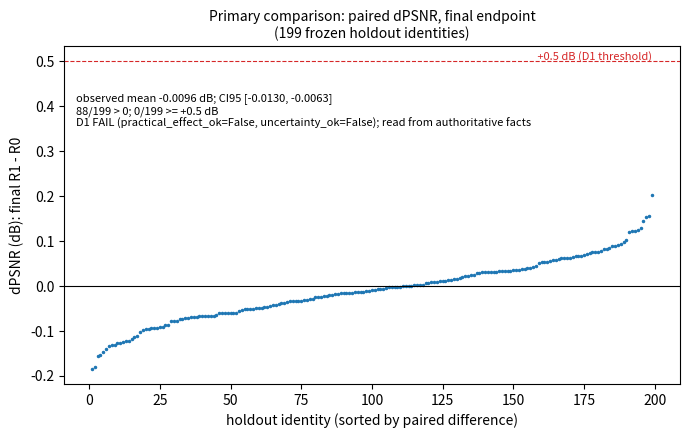
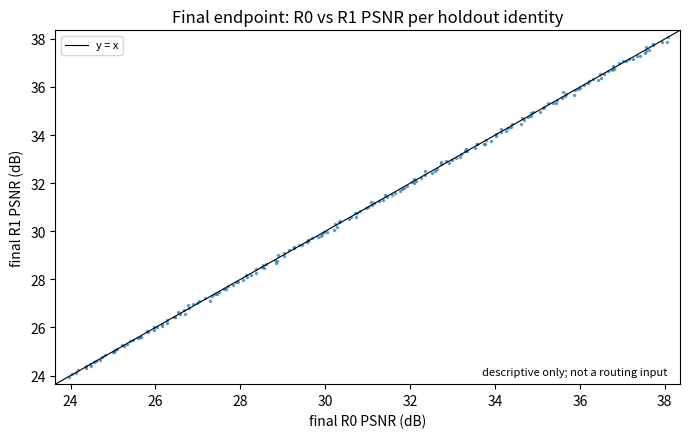
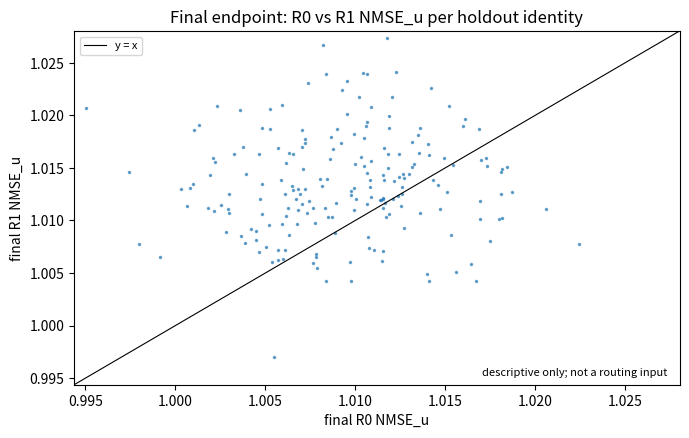
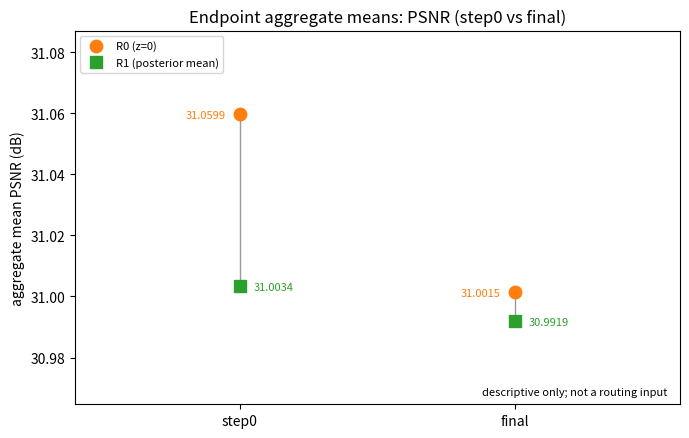
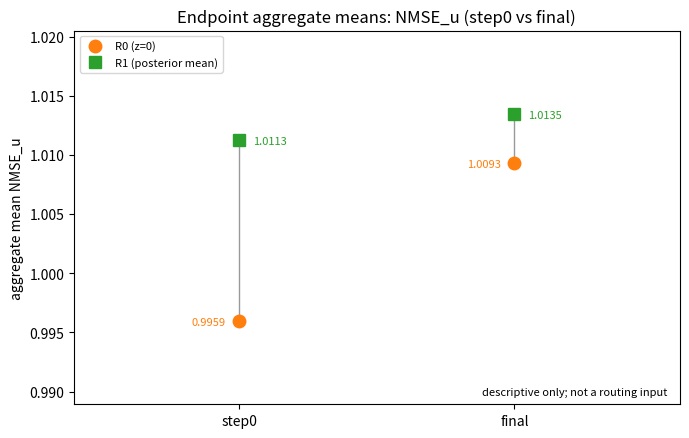

Python code for these plots, in order:
# SEQREF-V02I v0.2 -- scripts.v02_readout_plots
# LIFETIME: DIAGNOSTIC
"""Registered optional facts-only figures for the V02 readout
diagnostic (V02RD report, LudWiki id 155).

This module is a PURE facts reader: it loads ONLY the authoritative
V02G facts artifact (hard-pinned by artifact sha256 AND semantic
sha256), renders five descriptive figures, and publishes them
atomically with a provenance manifest. It NEVER touches the model,
the checkpoint, the data root, or any manifest; it NEVER recomputes
bootstrap CIs, D1/D2 decisions, or the route -- every statistic
annotated on a figure is read verbatim from the authoritative
payload. The only arithmetic allowed is straightforward plotting
transforms (per-volume differences and sort orders).

Exit taxonomy: 0 = mode completed; 2 = any typed refusal or
unexpected failure (logged; nothing partially published).
"""

import argparse
import hashlib
import json
import logging
import math
import os
import shutil
import sys
import tempfile
from pathlib import Path

import matplotlib

matplotlib.use("Agg")  # headless deterministic rendering; no display
from matplotlib import pyplot as plt  # noqa: E402
import numpy as np  # noqa: E402

__abbr__ = "SEQREF-V02I"
__version__ = "0.2"

logger = logging.getLogger(__name__)
if not logger.handlers:
    _h = logging.StreamHandler()
    _h.setFormatter(logging.Formatter("%(asctime)s %(levelname)s "
                                      "%(name)s %(message)s"))
    logger.addHandler(_h)
    logger.setLevel(logging.INFO)

# --- locked pins (V02G authoritative run 2026-09-26, commit 6ffce4e) -
FACTS_ARTIFACT_SHA256 = ("0d9ed10c480641cdd1ffe2e260e51fbba9d694dcde79"
                         "afbb0322740cf257fc98")
FACTS_SEMANTIC_SHA256 = ("92b2ee1ff449d7a4e561945d6de98667f343bd52674c"
                         "ab017a98b1ed6a06df59")
FACTS_SCHEMA = "seqref-v02rd-facts/1"
N_HOLDOUT = 199
MANIFEST_SCHEMA = "seqref-v02i-plots-manifest/1"

EXIT_PASS = 0
EXIT_ERROR = 2


class V02IError(Exception):
    """Typed refusal: carries a stable error code and a reason."""

    def __init__(self, error_code: str, reason: str):
        super().__init__(f"{error_code}: {reason}")
        self.error_code = error_code
        self.reason = reason


def _fail(error_code: str, reason: str) -> None:
    """Every failure path: logger.error + typed raise. Never coerced,
    never skipped, never silently passed."""
    logger.error("[%s] %s: %s", __abbr__, error_code, reason)
    raise V02IError(error_code, reason)


def _file_sha256(path: Path) -> str:
    h = hashlib.sha256()
    with open(path, "rb") as fh:
        for chunk in iter(lambda: fh.read(1 << 20), b""):
            h.update(chunk)
    return h.hexdigest()


def _require(cond: bool, reason: str) -> None:
    if not cond:
        _fail("FACTS_CONTENT_INVALID", reason)


def _identity_key(entry: dict):
    return (str(entry["file"]), int(entry["slice_index"]))


def _load_verified_facts(path: str, expected_sha: str,
                         expected_semantic: str) -> dict:
    """Load the facts artifact ONLY after hard pin verification:
    artifact sha256 -> schema -> semantic sha256 -> structural
    validation (required keys, n=199, identity alignment across
    endpoints and against population.identities, finiteness of every
    plotted quantity). Any drift is a typed ERROR; nothing is read
    for plotting before every check passes."""
    p = Path(path)
    if not p.is_file():
        _fail("FACTS_MISSING", f"facts artifact not found: {path}")
    sha = _file_sha256(p)
    if sha != expected_sha:
        _fail("FACTS_ARTIFACT_DRIFT",
              f"facts artifact sha256 {sha[:12]}... != pinned "
              f"{expected_sha[:12]}...")
    try:
        facts = json.loads(p.read_text())
    except (json.JSONDecodeError, UnicodeDecodeError) as exc:
        _fail("FACTS_CONTENT_INVALID", f"facts artifact unparsable: {exc}")
    if str(facts.get("schema")) != FACTS_SCHEMA:
        _fail("FACTS_SCHEMA_MISMATCH",
              f"schema {facts.get('schema')!r} != pinned {FACTS_SCHEMA!r}")
    if str(facts.get("semantic_sha256")) != expected_semantic:
        _fail("FACTS_SEMANTIC_DRIFT",
              f"semantic sha256 {str(facts.get('semantic_sha256'))[:12]}"
              f"... != pinned {expected_semantic[:12]}...")
    # structural validation (everything the figures consume)
    _require(int(facts.get("population", {}).get("n_volumes", -1))
             == N_HOLDOUT, "population.n_volumes != 199")
    pop = facts["population"].get("identities", [])
    _require(len(pop) == N_HOLDOUT,
             "population.identities is not 199 entries")
    for ep in ("step0", "final"):
        block = facts.get("metrics", {}).get(ep, {})
        pv = block.get("per_volume", [])
        _require(len(pv) == N_HOLDOUT,
                 f"metrics.{ep}.per_volume is not 199 entries")
        for j, rec in enumerate(pv):
            _require(_identity_key(rec["identity"])
                     == _identity_key(pop[j]),
                     f"metrics.{ep}.per_volume[{j}] identity misaligned "
                     f"with population.identities[{j}]")
            for readout in ("r0", "r1"):
                for key in ("psnr", "nmse_u"):
                    v = rec[readout][key]
                    _require(isinstance(v, (int, float))
                             and math.isfinite(v),
                             f"metrics.{ep}.per_volume[{j}].{readout}."
                             f"{key} is not finite")
        agg = block.get("aggregates", {})
        for readout in ("r0", "r1"):
            for key in ("psnr", "nmse_u"):
                m = agg.get(readout, {}).get(key, {}).get("mean")
                _require(isinstance(m, (int, float)) and math.isfinite(m),
                         f"metrics.{ep}.aggregates.{readout}.{key}.mean "
                         f"missing or non-finite")
    pc = facts.get("primary_comparison", {})
    for key in ("observed", "ci95_lower"):
        v = pc.get("d1", {}).get(key)
        _require(isinstance(v, (int, float)) and math.isfinite(v),
                 f"primary_comparison.d1.{key} missing or non-finite")
    for key in ("pass", "practical_effect_ok", "uncertainty_ok"):
        _require(isinstance(pc.get("d1", {}).get(key), bool),
                 f"primary_comparison.d1.{key} missing or not boolean")
    for key in ("observed", "ci95_upper"):
        v = pc.get("d2", {}).get(key)
        _require(isinstance(v, (int, float)) and math.isfinite(v),
                 f"primary_comparison.d2.{key} missing or non-finite")
    for key in ("pass", "practical_effect_ok", "uncertainty_ok"):
        _require(isinstance(pc.get("d2", {}).get(key), bool),
                 f"primary_comparison.d2.{key} missing or not boolean")
    ci1 = pc.get("paired_psnr", {}).get("bootstrap", {}).get(
        "d1_mean_paired_difference", {}).get("ci95")
    ci2 = pc.get("nmse_ratio", {}).get("bootstrap", {}).get(
        "d2_ratio_of_resampled_means", {}).get("ci95")
    _require(isinstance(ci1, list) and len(ci1) == 2
             and all(math.isfinite(x) for x in ci1),
             "d1 bootstrap ci95 missing or non-finite")
    _require(isinstance(ci2, list) and len(ci2) == 2
             and all(math.isfinite(x) for x in ci2),
             "d2 bootstrap ci95 missing or non-finite")
    _require(isinstance(facts.get("routing", {}).get("label"), str),
             "routing.label missing")
    logger.info("[%s] facts verified: artifact %s... semantic %s...",
                __abbr__, sha[:12], expected_semantic[:12])
    return facts


# ---------------------------------------------------------------------------
# Figures. Every annotated statistic is read verbatim from the verified
# payload; the only arithmetic is per-volume plotting transforms.
# ---------------------------------------------------------------------------

FIGSIZE = (7.0, 4.5)
DPI = 150


def _final_pairs(facts, key):
    pv = facts["metrics"]["final"]["per_volume"]
    r0 = np.array([rec["r0"][key] for rec in pv], dtype=np.float64)
    r1 = np.array([rec["r1"][key] for rec in pv], dtype=np.float64)
    return r0, r1


def _fig_f1(facts, workdir: Path):
    """Headline: sorted per-identity paired dPSNR (final R1 - R0)."""
    r0, r1 = _final_pairs(facts, "psnr")
    d = np.sort(r1 - r0)  # plotting transform: difference + sort
    pc = facts["primary_comparison"]
    d1 = pc["d1"]
    obs = d1["observed"]
    ci = pc["paired_psnr"]["bootstrap"]["d1_mean_paired_difference"][
        "ci95"]
    verdict = (f"D1 {'PASS' if d1['pass'] else 'FAIL'} "
               f"(practical_effect_ok={d1['practical_effect_ok']}, "
               f"uncertainty_ok={d1['uncertainty_ok']})")
    n_pos = int(np.sum(d > 0))
    n_ge = int(np.sum(d >= 0.5))
    fig, ax = plt.subplots(figsize=FIGSIZE, dpi=DPI)
    ax.plot(np.arange(1, N_HOLDOUT + 1), d, ".", ms=3, color="C0")
    ax.axhline(0.0, color="k", lw=0.8)
    ax.axhline(0.5, color="C3", lw=0.8, ls="--")
    ax.text(N_HOLDOUT, 0.5, " +0.5 dB (D1 threshold)", va="bottom",
            ha="right", fontsize=8, color="C3")
    ax.set_xlabel("holdout identity (sorted by paired difference)")
    ax.set_ylabel("dPSNR (dB): final R1 - R0")
    ax.set_title("Primary comparison: paired dPSNR, final endpoint\n"
                 "(199 frozen holdout identities)", fontsize=10)
    ax.text(0.02, 0.86,
            f"observed mean {obs:+.4f} dB; CI95 [{ci[0]:+.4f}, "
            f"{ci[1]:+.4f}]\n{n_pos}/{N_HOLDOUT} > 0; "
            f"{n_ge}/{N_HOLDOUT} >= +0.5 dB\n"
            f"{verdict}; read from authoritative facts",
            transform=ax.transAxes, va="top", fontsize=8)
    fig.tight_layout()
    out = workdir / "dpsnr_final_r1_minus_r0.png"
    fig.savefig(out)
    plt.close(fig)
    return {"file": out.name,
            "source_fields": ["metrics.final.per_volume[*].r0.psnr",
                              "metrics.final.per_volume[*].r1.psnr",
                              "primary_comparison.d1.observed",
                              "primary_comparison.d1.pass",
                              "primary_comparison.d1.practical_effect_ok",
                              "primary_comparison.d1.uncertainty_ok",
                              "primary_comparison.paired_psnr.bootstrap."
                              "d1_mean_paired_difference.ci95"]}


def _fig_scatter(facts, workdir: Path, key: str, fname: str,
                 ylabel: str, title: str):
    """Paired scatter final R0 vs R1 with the identity line (F2/F3,
    descriptive only)."""
    r0, r1 = _final_pairs(facts, key)
    lo = float(min(r0.min(), r1.min()))
    hi = float(max(r0.max(), r1.max()))
    pad = 0.02 * (hi - lo)
    fig, ax = plt.subplots(figsize=FIGSIZE, dpi=DPI)
    ax.plot(r0, r1, ".", ms=3, color="C0", alpha=0.6)
    ax.plot([lo - pad, hi + pad], [lo - pad, hi + pad], "k-", lw=0.8,
            label="y = x")
    ax.set_xlim(lo - pad, hi + pad)
    ax.set_ylim(lo - pad, hi + pad)
    ax.set_xlabel(f"final R0 {ylabel}")
    ax.set_ylabel(f"final R1 {ylabel}")
    ax.set_title(title)
    ax.legend(loc="upper left", fontsize=8)
    ax.text(0.98, 0.02, "descriptive only; not a routing input",
            transform=ax.transAxes, ha="right", va="bottom", fontsize=8,
            style="italic")
    fig.tight_layout()
    out = workdir / fname
    fig.savefig(out)
    plt.close(fig)
    base = f"metrics.final.per_volume[*].{{rd}}.{key}"
    return {"file": out.name,
            "source_fields": [base.format(rd="r0"), base.format(rd="r1")]}


def _fig_endpoint_means(facts, workdir: Path, key: str, fname: str,
                        ylabel: str, title: str):
    """Endpoint aggregate means (step0/final x R0/R1), read verbatim
    from metrics.*.aggregates (F4/F5, descriptive only). Rendered as a
    paired-marker dumbbell plot: pure position encoding, no bar area
    from a truncated non-zero baseline."""
    m = facts["metrics"]
    labels = ["step0", "final"]
    r0 = [m[ep]["aggregates"]["r0"][key]["mean"] for ep in labels]
    r1 = [m[ep]["aggregates"]["r1"][key]["mean"] for ep in labels]
    x = [0, 1]
    fig, ax = plt.subplots(figsize=FIGSIZE, dpi=DPI)
    for i in x:  # dumbbell connector per endpoint
        ax.plot([i, i], [r0[i], r1[i]], color="0.6", lw=1.0, zorder=1)
    ax.plot(x, r0, "o", color="C1", ms=9, zorder=2, label="R0 (z=0)")
    ax.plot(x, r1, "s", color="C2", ms=9, zorder=2,
            label="R1 (posterior mean)")
    for i in x:  # value labels split left/right of the marker pair
        ax.annotate(f"{r0[i]:.4f}", (i, r0[i]), xytext=(-10, -3),
                    textcoords="offset points", ha="right", fontsize=8,
                    color="C1")
        ax.annotate(f"{r1[i]:.4f}", (i, r1[i]), xytext=(10, -3),
                    textcoords="offset points", ha="left", fontsize=8,
                    color="C2")
    ax.set_xticks(x)
    ax.set_xticklabels(labels)
    ax.set_xlim(-0.6, 1.6)
    lo = min(r0 + r1)
    hi = max(r0 + r1)
    span = (hi - lo) if hi > lo else 0.01
    ax.set_ylim(lo - 0.4 * span, hi + 0.4 * span)
    ax.set_ylabel(ylabel)
    ax.set_title(title)
    ax.legend(fontsize=8, loc="upper left")
    ax.text(0.98, 0.02, "descriptive only; not a routing input",
            transform=ax.transAxes, ha="right", va="bottom", fontsize=8,
            style="italic")
    fig.tight_layout()
    out = workdir / fname
    fig.savefig(out)
    plt.close(fig)
    return {"file": out.name,
            "source_fields": [
                f"metrics.{{ep}}.aggregates.{{rd}}.{key}.mean "
                "(ep in step0/final, rd in r0/r1)"]}


FIGURE_BUILDERS = (
    _fig_f1,
    lambda f, w: _fig_scatter(
        f, w, "psnr", "psnr_final_r0_vs_r1.png", "PSNR (dB)",
        "Final endpoint: R0 vs R1 PSNR per holdout identity"),
    lambda f, w: _fig_scatter(
        f, w, "nmse_u", "nmse_final_r0_vs_r1.png", "NMSE_u",
        "Final endpoint: R0 vs R1 NMSE_u per holdout identity"),
    lambda f, w: _fig_endpoint_means(
        f, w, "psnr", "psnr_endpoint_means.png",
        "aggregate mean PSNR (dB)",
        "Endpoint aggregate means: PSNR (step0 vs final)"),
    lambda f, w: _fig_endpoint_means(
        f, w, "nmse_u", "nmse_endpoint_means.png",
        "aggregate mean NMSE_u",
        "Endpoint aggregate means: NMSE_u (step0 vs final)"),
)


def _render_all(facts: dict, workdir: Path) -> dict:
    """Render every figure into workdir, hash each, and assemble the
    provenance manifest. No timestamps anywhere -> byte-reproducible
    within one environment."""
    figures = []
    for build in FIGURE_BUILDERS:
        rec = build(facts, workdir)
        rec["sha256"] = _file_sha256(workdir / rec["file"])
        figures.append(rec)
        logger.info("[%s] rendered %s (sha256 %s...)", __abbr__,
                    rec["file"], rec["sha256"][:12])
    manifest = {
        "schema": MANIFEST_SCHEMA,
        "stage": "V02I",
        "stage_version": f"{__abbr__} v{__version__}",
        "facts": {"artifact_sha256": FACTS_ARTIFACT_SHA256,
                  "semantic_sha256": FACTS_SEMANTIC_SHA256,
                  "schema": FACTS_SCHEMA,
                  "route": facts["routing"]["label"]},
        "figures": figures}
    (workdir / "v02_readout_plots_manifest.json").write_text(
        json.dumps(manifest, indent=1) + "\n")
    return manifest


def _publish(workdir: Path, out_dir: str) -> None:
    """All-or-nothing, write-once publication: the whole staged
    directory is the publication unit. The final output directory must
    NOT already exist (earlier V02I products are never silently
    overwritten); the staged sibling directory is renamed into place in
    ONE operation, so a failure can never leave a partial set behind."""
    out = Path(out_dir)
    if out.exists():
        _fail("OUT_DIR_EXISTS",
              f"output directory already exists: {out_dir} (write-once "
              f"publication; remove it explicitly to republish)")
    n = sum(1 for _ in workdir.iterdir())
    os.replace(workdir, out)  # single same-filesystem rename
    logger.info("[%s] published %d files to %s", __abbr__, n, out)


def run_render(facts_path: str, out_dir: str) -> dict:
    facts = _load_verified_facts(facts_path, FACTS_ARTIFACT_SHA256,
                                 FACTS_SEMANTIC_SHA256)
    # the render workspace must sit on the SAME filesystem as the
    # publication directory or os.replace cannot rename atomically
    # (cross-device link); a hidden sibling of out_dir guarantees that.
    # The named output directory itself is still created only after
    # every figure rendered and hashed successfully.
    parent = Path(out_dir).parent
    parent.mkdir(parents=True, exist_ok=True)
    workdir = Path(tempfile.mkdtemp(prefix=".v02i_render_",
                                    dir=str(parent)))
    try:
        manifest = _render_all(facts, workdir)
        _publish(workdir, out_dir)
    finally:
        shutil.rmtree(workdir, ignore_errors=True)
    return manifest


# ---------------------------------------------------------------------------
# Selftest: synthetic facts payload (labeled test double; never on the
# render path). Refusal branches must raise the typed code; the render
# branch must produce all five figures + manifest.
# ---------------------------------------------------------------------------


def _synthetic_facts() -> dict:
    """A small synthetic facts payload mirroring the pinned schema.
    SELFTEST ONLY -- it is never substituted for the authoritative
    artifact (the render mode hard-pins the authoritative shas)."""
    g = np.random.Generator(np.random.PCG64(0))
    base = np.linspace(24.0, 38.0, N_HOLDOUT)
    identities = [{"file": f"synthetic/vol{j:03d}.h5", "slice_index": j}
                  for j in range(N_HOLDOUT)]

    def endpoint(level_r0, level_r1, nm0, nm1):
        pv = []
        for j in range(N_HOLDOUT):
            pv.append({"identity": dict(identities[j]),
                       "r0": {"psnr": float(base[j] + level_r0
                                            + g.normal(0, 0.05)),
                              "nmse_u": float(nm0 + g.normal(0, 0.005))},
                       "r1": {"psnr": float(base[j] + level_r1
                                            + g.normal(0, 0.05)),
                              "nmse_u": float(nm1 + g.normal(0, 0.005))}})
        agg = {}
        for rd in ("r0", "r1"):
            agg[rd] = {k: {"mean": float(np.mean(
                [rec[rd][k] for rec in pv]))} for k in ("psnr", "nmse_u")}
        return {"per_volume": pv, "aggregates": agg}

    return {"schema": FACTS_SCHEMA,
            "semantic_sha256": "synthetic-selftest-semantic-pin",
            "population": {"n_volumes": N_HOLDOUT,
                           "identities": identities},
            "metrics": {"step0": endpoint(0.06, 0.01, 0.996, 1.011),
                        "final": endpoint(0.00, -0.01, 1.010, 1.013)},
            "primary_comparison": {
                "d1": {"observed": -0.0096, "ci95_lower": -0.0130,
                       "pass": False, "practical_effect_ok": False,
                       "uncertainty_ok": False},
                "d2": {"observed": 1.00283, "ci95_upper": 1.00355,
                       "pass": False, "practical_effect_ok": False,
                       "uncertainty_ok": False},
                "paired_psnr": {"bootstrap": {
                    "d1_mean_paired_difference": {
                        "ci95": [-0.0130, -0.0063]}}},
                "nmse_ratio": {"bootstrap": {
                    "d2_ratio_of_resampled_means": {
                        "ci95": [1.00214, 1.00355]}}}},
            "routing": {"label": "SYNTHETIC_SELFTEST_ROUTE"}}


_SELFTEST_RESULTS = []


def _st_record(name: str, ok: bool, detail: str) -> None:
    _SELFTEST_RESULTS.append({"check": name, "ok": bool(ok),
                              "detail": detail})
    (logger.info if ok else logger.error)(
        "[%s] selftest %s: %s -- %s", __abbr__, name,
        "PASS" if ok else "FAIL", detail)


def _st_expect_error(fn, code_fragment: str, label: str) -> None:
    try:
        fn()
    except V02IError as exc:
        if code_fragment not in str(exc):
            _fail("SELFTEST_ERROR_CODE_MISMATCH",
                  f"{label}: expected {code_fragment!r}, got {exc}")
        return
    _fail("SELFTEST_EXPECTED_ERROR_MISSING",
          f"{label}: expected {code_fragment!r}, none raised")


def run_selftest() -> dict:
    _SELFTEST_RESULTS.clear()
    tmp = Path(tempfile.mkdtemp(prefix="v02i_selftest_"))
    try:
        facts = _synthetic_facts()
        fpath = tmp / "synthetic_facts.json"
        fpath.write_text(json.dumps(facts))
        sha = _file_sha256(fpath)
        sem = facts["semantic_sha256"]
        ok = _load_verified_facts(str(fpath), sha, sem)
        _st_record("verified_load_accepts_valid",
                   int(ok["population"]["n_volumes"]) == N_HOLDOUT,
                   "synthetic payload passes every pin + structural check")
        _st_expect_error(
            lambda: _load_verified_facts(str(fpath), "0" * 64, sem),
            "FACTS_ARTIFACT_DRIFT", "wrong artifact sha")
        _st_record("refusal_bad_artifact_sha", True,
                   "FACTS_ARTIFACT_DRIFT raised")
        _st_expect_error(
            lambda: _load_verified_facts(str(fpath), sha, "1" * 64),
            "FACTS_SEMANTIC_DRIFT", "wrong semantic sha")
        _st_record("refusal_bad_semantic_sha", True,
                   "FACTS_SEMANTIC_DRIFT raised")
        bad_schema = dict(facts, schema="wrong-schema/0")
        p = tmp / "bad_schema.json"
        p.write_text(json.dumps(bad_schema))
        _st_expect_error(
            lambda: _load_verified_facts(str(p), _file_sha256(p), sem),
            "FACTS_SCHEMA_MISMATCH", "schema drift")
        _st_record("refusal_schema_drift", True,
                   "FACTS_SCHEMA_MISMATCH raised")
        no_metrics = dict(facts)
        no_metrics.pop("metrics")
        p = tmp / "no_metrics.json"
        p.write_text(json.dumps(no_metrics))
        _st_expect_error(
            lambda: _load_verified_facts(str(p), _file_sha256(p), sem),
            "FACTS_CONTENT_INVALID", "missing metrics key")
        _st_record("refusal_missing_key", True,
                   "FACTS_CONTENT_INVALID raised (missing key)")
        nan = json.loads(json.dumps(facts))
        nan["metrics"]["final"]["per_volume"][3]["r1"]["psnr"] = (
            float("nan"))
        p = tmp / "nan.json"
        p.write_text(json.dumps(nan))
        _st_expect_error(
            lambda: _load_verified_facts(str(p), _file_sha256(p), sem),
            "FACTS_CONTENT_INVALID", "non-finite psnr")
        nan_d1 = json.loads(json.dumps(facts))
        nan_d1["primary_comparison"]["d1"]["observed"] = float("nan")
        p = tmp / "nan_d1.json"
        p.write_text(json.dumps(nan_d1))
        _st_expect_error(
            lambda: _load_verified_facts(str(p), _file_sha256(p), sem),
            "FACTS_CONTENT_INVALID", "non-finite d1.observed")
        _st_record("refusal_non_finite", True,
                   "FACTS_CONTENT_INVALID raised (non-finite per-volume "
                   "psnr and non-finite primary_comparison.d1.observed)")
        swapped = json.loads(json.dumps(facts))
        (swapped["metrics"]["final"]["per_volume"][0]["identity"],
         swapped["metrics"]["final"]["per_volume"][1]["identity"]) = (
            swapped["metrics"]["final"]["per_volume"][1]["identity"],
            swapped["metrics"]["final"]["per_volume"][0]["identity"])
        p = tmp / "swapped.json"
        p.write_text(json.dumps(swapped))
        _st_expect_error(
            lambda: _load_verified_facts(str(p), _file_sha256(p), sem),
            "FACTS_CONTENT_INVALID", "identity misalignment")
        _st_record("refusal_identity_misalignment", True,
                   "FACTS_CONTENT_INVALID raised (misalignment)")
        # render branch: all five figures + manifest, manifest audited
        out = tmp / "plots_out"
        workdir = tmp / "plots_work"
        workdir.mkdir()
        manifest = _render_all(ok, workdir)
        _publish(workdir, str(out))
        expected = {"dpsnr_final_r1_minus_r0.png",
                    "psnr_final_r0_vs_r1.png",
                    "nmse_final_r0_vs_r1.png",
                    "psnr_endpoint_means.png",
                    "nmse_endpoint_means.png",
                    "v02_readout_plots_manifest.json"}
        produced = {f.name for f in out.iterdir()}
        man = json.loads(
            (out / "v02_readout_plots_manifest.json").read_text())
        audit_ok = (
            produced == expected
            and man["schema"] == MANIFEST_SCHEMA
            and man["facts"]["route"] == "SYNTHETIC_SELFTEST_ROUTE"
            and len(man["figures"]) == 5
            and all(len(fg["sha256"]) == 64 and fg["source_fields"]
                    for fg in man["figures"])
            and all(_file_sha256(out / fg["file"]) == fg["sha256"]
                    for fg in man["figures"]))
        _st_record("render_branch_complete", audit_ok,
                   "5 figures + manifest produced; manifest shas verify")
    finally:
        shutil.rmtree(tmp, ignore_errors=True)
    n_fail = sum(1 for r in _SELFTEST_RESULTS if not r["ok"])
    report = {"stage": "V02I",
              "stage_version": f"{__abbr__} v{__version__}",
              "mode": "selftest",
              "checks": list(_SELFTEST_RESULTS),
              "n_pass": sum(1 for r in _SELFTEST_RESULTS if r["ok"]),
              "n_fail": n_fail}
    print(json.dumps(report, indent=1))
    if n_fail:
        _fail("SELFTEST_FAILED",
              f"{n_fail} selftest check(s) failed; do not render")
    logger.info("[%s] selftest %d/%d green; NOTHING published",
                __abbr__, report["n_pass"], len(_SELFTEST_RESULTS))
    return report


# ---------------------------------------------------------------------------
# CLI. 0 = mode completed; 2 = any typed refusal or unexpected failure
# (logged; nothing partially published).
# ---------------------------------------------------------------------------


def main() -> int:
    ap = argparse.ArgumentParser(
        description=f"{__abbr__} v{__version__} -- facts-only V02 "
                    f"readout-diagnostic figures (V02RD report, "
                    f"LudWiki id 155)")
    ap.add_argument("--mode", choices=["render", "selftest"],
                    default="selftest")
    ap.add_argument("--facts", default=None,
                    help="path to the authoritative "
                         "v02_readout_facts.json (render mode)")
    ap.add_argument("--out-dir", default=None,
                    help="publication directory for figures + manifest "
                         "(render mode)")
    args = ap.parse_args()
    try:
        if args.mode == "selftest":
            run_selftest()
            return EXIT_PASS
        if not args.facts or not args.out_dir:
            logger.error("[%s] render mode requires --facts and "
                         "--out-dir", __abbr__)
            return EXIT_ERROR
        run_render(args.facts, args.out_dir)
        return EXIT_PASS
    except V02IError as exc:
        logger.error("[%s] %s: %s", __abbr__, exc.error_code, exc.reason)
        return EXIT_ERROR
    except Exception:  # noqa: BLE001 -- the registered boundary
        logger.exception("[%s] unexpected runtime failure", __abbr__)
        return EXIT_ERROR  # every unexpected failure is logged -> exit 2


if __name__ == "__main__":
    raise SystemExit(main())


# ---------------------------------------------------------------------------
# Changelog
#
# v0.1 (2026-09-26): initial facts-only figures module (registered
#   optional V02I scope, DIAGNOSTIC) closing the V02RD (id 155) Figures
#   section. Pure facts reader: verified load hard-pins the
#   authoritative artifact sha256 (0d9ed10c...), schema
#   (seqref-v02rd-facts/1), semantic sha256 (92b2ee1f...), and
#   structurally validates n=199, identity alignment, and finiteness
#   before any output directory exists. Five figures: F1 sorted paired
#   dPSNR (headline, decision statistics annotated verbatim), F2/F3
#   paired R0-vs-R1 scatters (descriptive only), F4/F5 endpoint
#   aggregate-mean bars (descriptive only). No bootstrap/CI/route
#   recomputation -- only per-volume plotting transforms; the D1
#   verdict annotated on F1 is read from the stored
#   primary_comparison.d1 fields, never hardcoded. Write-once atomic
#   publication: render+hash in a hidden sibling staging directory,
#   then ONE directory rename (an existing output directory is the
#   typed refusal OUT_DIR_EXISTS; a partial publication set is
#   impossible by construction). sha256-provenance manifest
#   (seqref-v02i-plots-manifest/1) with per-figure source_fields;
#   selftest mode with six typed refusal branches (the non-finite
#   branch covers both a per-volume value and
#   primary_comparison.d1.observed) plus a full render audit. No
#   fallback, no mock, no placeholder, no silent pass on any path.
#
# v0.2 (2026-09-26): presentation-only patch after the v0.1 render
#   review. No verification logic, pin, schema, statistic, source
#   field, or figure filename changed. F1: title wrapped to two lines
#   (the one-line title was clipped at the right edge) and the
#   annotation block lowered clear of the +0.5 dB threshold line.
#   F4/F5: bar charts replaced by paired-marker dumbbell plots -- pure
#   position encoding instead of bar area from a truncated non-zero
#   baseline, which visually exaggerated the tiny endpoint
#   differences. Selftest unchanged (8/8); render remains write-once.
